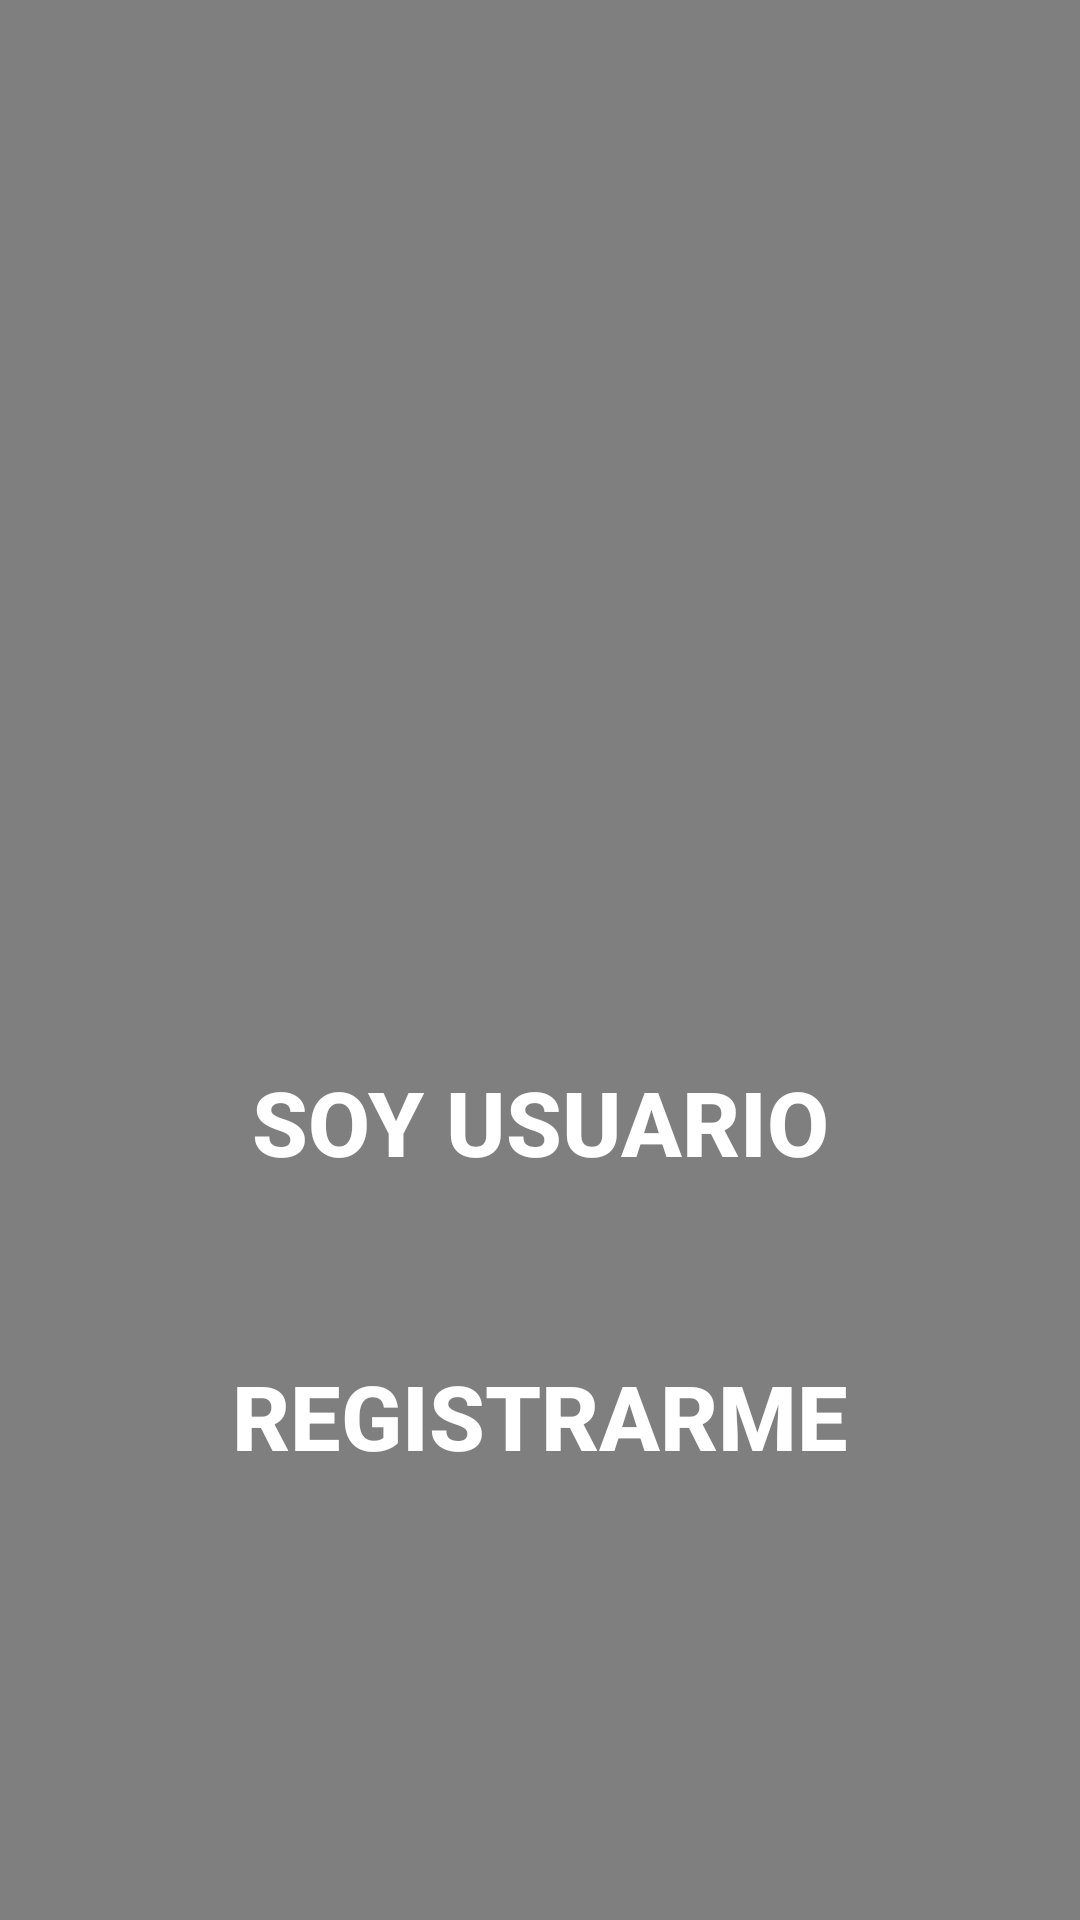

Write the Android layout XML for this screen, with the resource values it uses.
<!-- AndroidManifest.xml: application theme Theme.AppF1 -->
<!-- res/layout/activity_init.xml -->
<?xml version="1.0" encoding="utf-8"?>
<androidx.constraintlayout.widget.ConstraintLayout xmlns:android="http://schemas.android.com/apk/res/android"
    android:layout_width="match_parent"
    android:layout_height="match_parent"
    xmlns:app="http://schemas.android.com/apk/res-auto"
    xmlns:tools="http://schemas.android.com/tools">

    <VideoView
        android:id="@+id/videoInit"
        android:layout_width="match_parent"
        android:layout_height="match_parent"
        tools:layout_editor_absoluteX="0dp"
        tools:layout_editor_absoluteY="0dp" />

    <Button
        android:id="@+id/login"
        android:layout_width="wrap_content"
        android:layout_height="wrap_content"
        android:layout_marginTop="350dp"
        android:background="@android:color/transparent"
        android:text="Soy Usuario"
        android:textColor="@color/white"
        android:textSize="30dp"
        android:textStyle="bold"
        app:layout_constraintEnd_toEndOf="parent"
        app:layout_constraintStart_toStartOf="parent"
        app:layout_constraintTop_toTopOf="parent" />

    <Button
        android:id="@+id/register"
        android:layout_width="wrap_content"
        android:layout_height="wrap_content"
        android:layout_marginTop="50dp"
        android:background="@android:color/transparent"
        android:text="Registrarme"
        android:textColor="@color/white"
        android:textSize="30dp"
        android:textStyle="bold"
        app:layout_constraintEnd_toEndOf="parent"

        app:layout_constraintStart_toStartOf="parent"
        app:layout_constraintTop_toBottomOf="@+id/login" />

</androidx.constraintlayout.widget.ConstraintLayout>
<!-- resources referenced by this layout -->
<resources>
  <style name="Theme.AppF1" parent="Theme.MaterialComponents.DayNight.DarkActionBar">
          
          <item name="colorPrimary">@color/black</item>
          <item name="colorPrimaryVariant">#F44336</item>
          <item name="colorOnPrimary">#FF0000</item>
          
          <item name="colorSecondary">#F44336</item>
          <item name="colorSecondaryVariant">@color/black</item>
          <item name="colorOnSecondary">@color/black</item>
          
          <item name="android:statusBarColor">?attr/colorPrimaryVariant</item>
          
      </style>
  <!-- not gathered from this repository: default colours our renderer supplied (Android Studio template values) -->
  <color name="black">#FF000000</color>
  <color name="white">#FFFFFFFF</color>
</resources>
